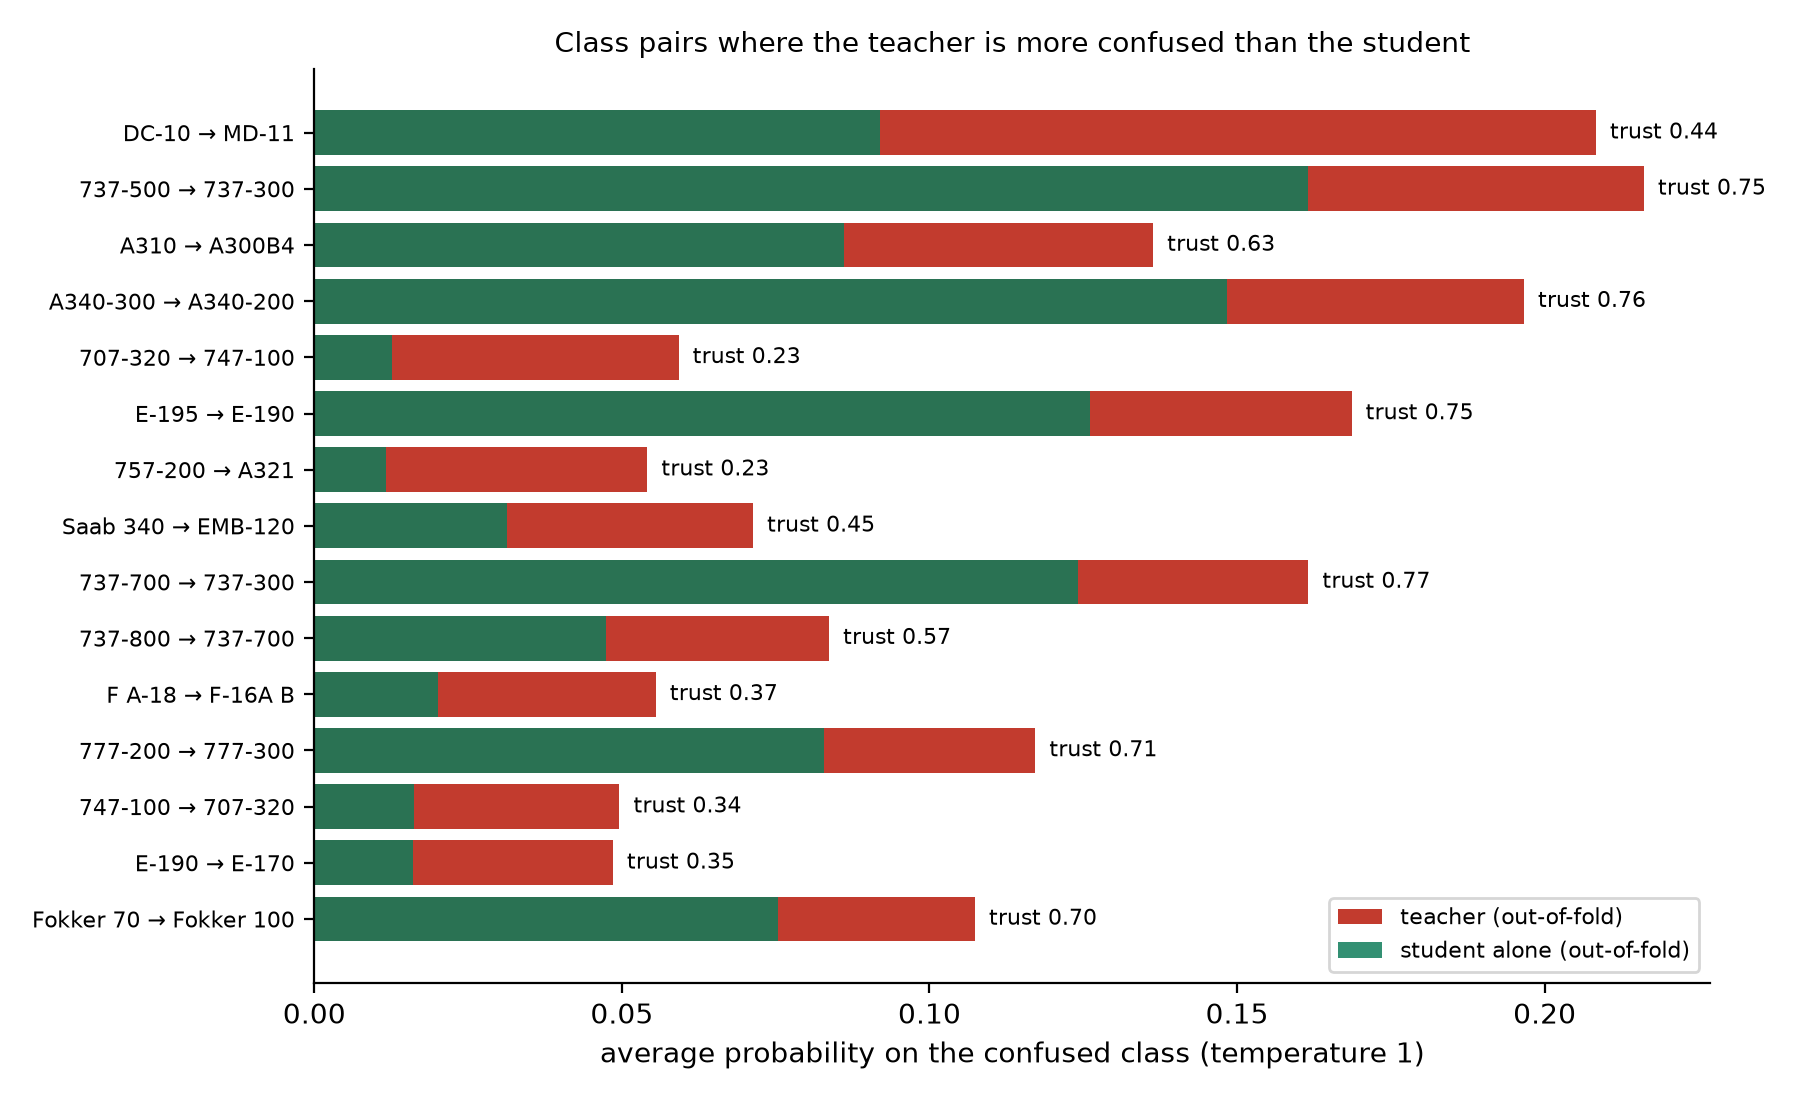

Values plotted in this chart, from the file beside it:
true_class, confused_with, teacher_avg_prob_T1, student_avg_prob_T1, trust, teacher_oof_mistakes, student_oof_mistakes, images_of_true_class
DC-10, MD-11, 0.2083, 0.0919, 0.444, 14, 6, 67
737-500, 737-300, 0.2161, 0.1615, 0.748, 14, 9, 66
A310, A300B4, 0.1364, 0.0861, 0.634, 9, 5, 67
A340-300, A340-200, 0.1966, 0.1483, 0.755, 13, 9, 67
707-320, 747-100, 0.0592, 0.0127, 0.228, 4, 1, 67
E-195, E-190, 0.1686, 0.1261, 0.749, 11, 7, 67
757-200, A321, 0.0541, 0.0117, 0.231, 3, 0, 66
Saab 340, EMB-120, 0.0713, 0.0313, 0.446, 6, 2, 67
737-700, 737-300, 0.1616, 0.1241, 0.769, 12, 9, 67
737-800, 737-700, 0.0837, 0.0474, 0.572, 7, 2, 66
F_A-18, F-16A_B, 0.0555, 0.0201, 0.373, 5, 0, 67
777-200, 777-300, 0.1172, 0.0828, 0.709, 8, 6, 67
747-100, 707-320, 0.0496, 0.0161, 0.339, 4, 0, 67
E-190, E-170, 0.0485, 0.0161, 0.345, 3, 0, 66
Fokker 70, Fokker 100, 0.1074, 0.0754, 0.704, 8, 4, 67
A330-200, A340-200, 0.0437, 0.0121, 0.294, 3, 0, 67
MD-11, DC-10, 0.1340, 0.1036, 0.775, 10, 7, 67
DHC-6, Cessna 208, 0.0433, 0.0126, 0.308, 3, 1, 66
777-300, 777-200, 0.1006, 0.0705, 0.704, 7, 4, 66
727-200, Tu-154, 0.0744, 0.0455, 0.617, 5, 3, 67
727-200, 707-320, 0.0386, 0.0103, 0.286, 3, 0, 67
727-200, MD-11, 0.0295, 0.0011, 0.070, 2, 0, 67
MD-80, Tu-154, 0.0305, 0.0034, 0.138, 1, 0, 66
757-300, 757-200, 0.0618, 0.0354, 0.580, 3, 2, 67
MD-80, MD-87, 0.0966, 0.0708, 0.736, 6, 4, 66
737-300, 737-700, 0.0704, 0.0448, 0.641, 3, 2, 67
DC-9-30, DC-8, 0.0289, 0.0028, 0.128, 2, 0, 66
A319, A320, 0.1115, 0.0862, 0.775, 5, 3, 67
747-200, A300B4, 0.0286, 0.0039, 0.165, 2, 0, 66
Fokker 100, CRJ-700, 0.0303, 0.0066, 0.244, 2, 1, 67
MD-80, 727-200, 0.0328, 0.0092, 0.301, 3, 0, 66
ERJ 135, Embraer Legacy 600, 0.0563, 0.0331, 0.594, 3, 1, 66
DHC-6, Cessna 172, 0.0283, 0.0050, 0.203, 1, 0, 66
Boeing 717, MD-90, 0.0465, 0.0237, 0.519, 4, 1, 66
A300B4, 777-200, 0.0303, 0.0073, 0.266, 2, 1, 67
A340-600, A340-500, 0.1108, 0.0883, 0.799, 7, 6, 66
DH-82, Cessna 172, 0.0264, 0.0034, 0.160, 2, 0, 67
MD-80, MD-90, 0.2585, 0.2365, 0.915, 17, 17, 66
Tu-154, Yak-42, 0.0253, 0.0027, 0.142, 2, 0, 66
MD-87, MD-90, 0.0641, 0.0420, 0.661, 4, 2, 67
